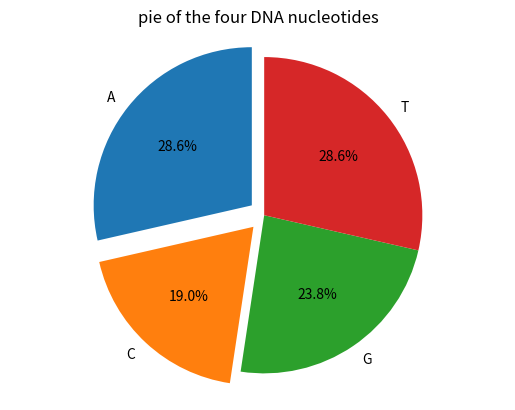

This chart was generated by the following Python code:
# -*- coding: utf-8 -*-
"""
Created on Thu Mar 19 23:32:31 2020

[redacted]
"""

A0 = 0
C0 = 0
G0 = 0
T0 = 0
genes = {}
DNA = 'ATGCTTCAGAAAGGTCTTACG'
for i in DNA:
    if i == 'A':
        A0 += 1
genes['A']=A0
for i in DNA:
    if i =='C':
        C0 += 1
genes['C']=C0
for i in DNA:
    if i == 'G':
        G0 +=1
genes['G']=G0
for i in DNA:
    if i == 'T':
        T0 +=1
genes['T']=T0
print(genes)
#start making plot
import matplotlib.pyplot as plt
labels = 'A','C','G','T'
sizes = [A0,C0,G0,T0]
explode=[0.1,0.1,0,0]
plt.pie(sizes,explode=explode,labels=labels,autopct='%1.1f%%',shadow=False,startangle=90)
plt.axis('equal')
plt.title('pie of the four DNA nucleotides')
plt.show